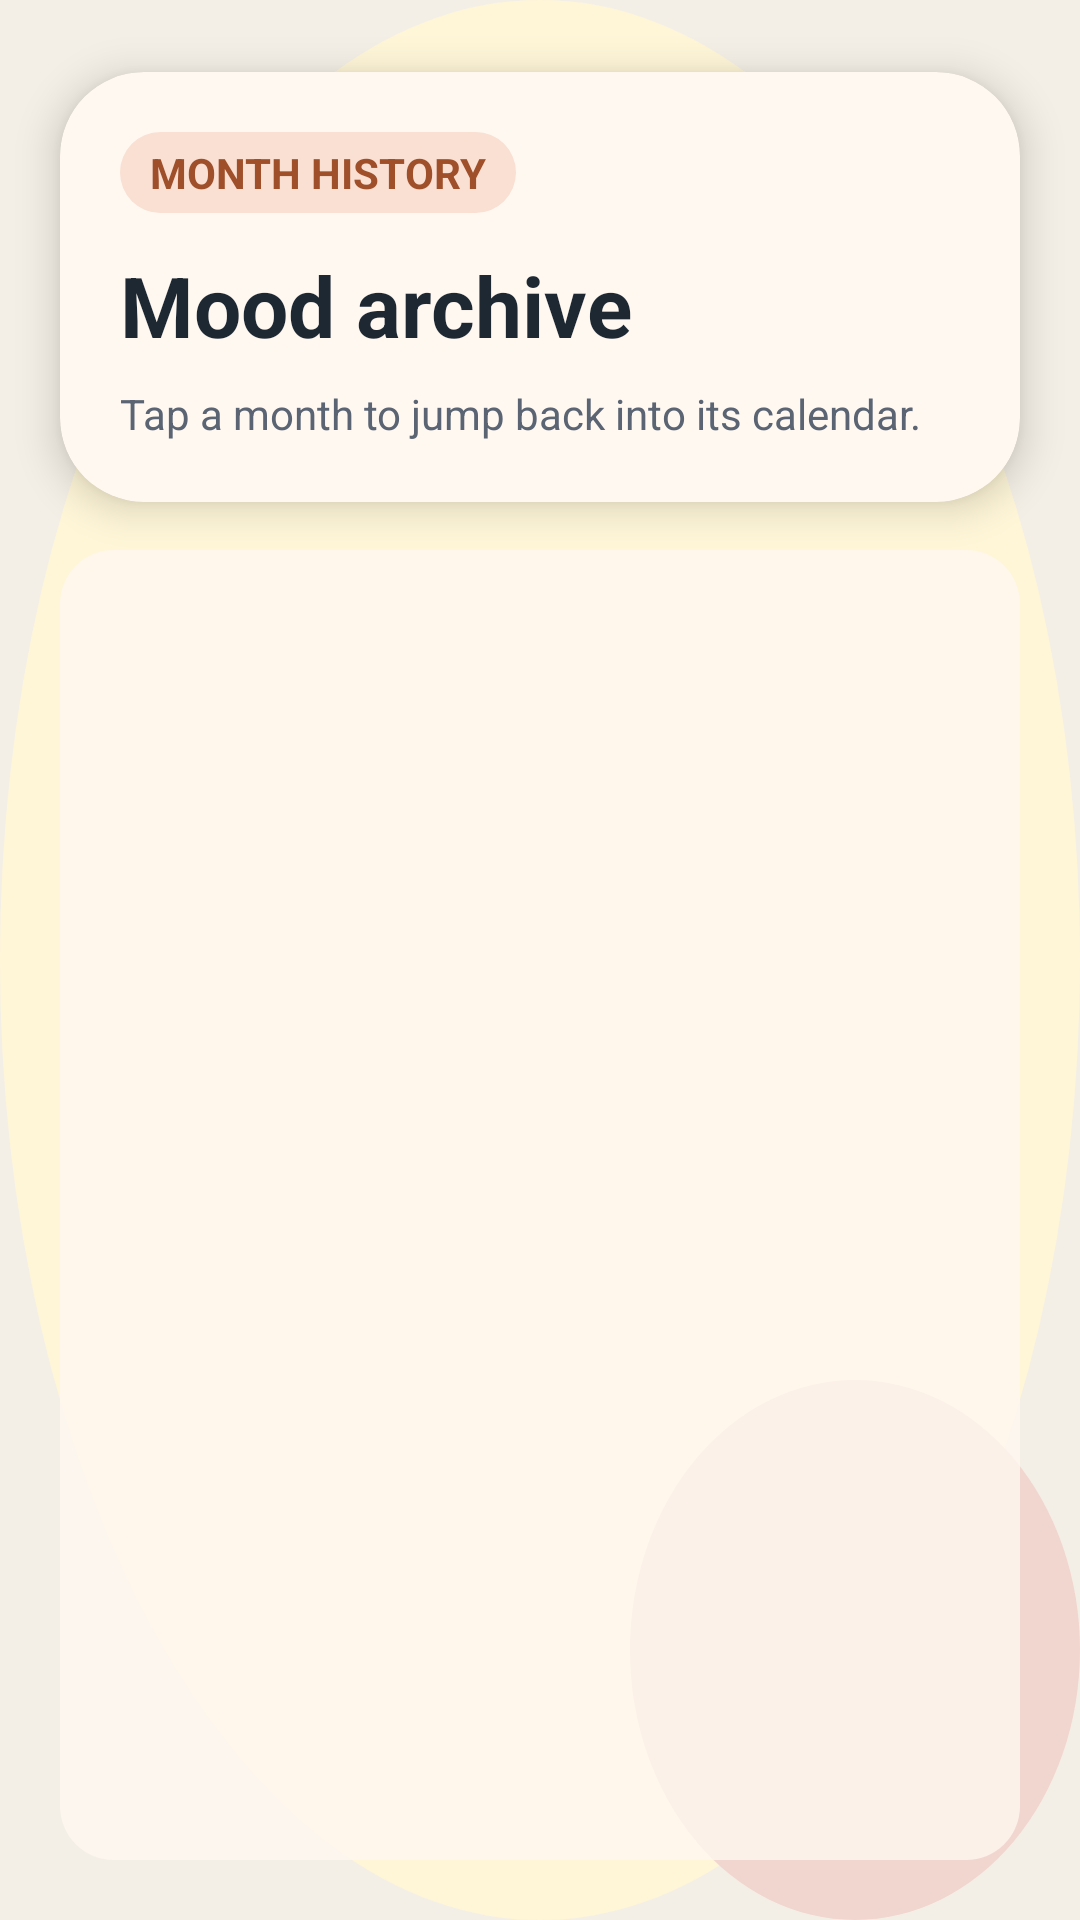

Write the Android layout XML for this screen, with the resource values it uses.
<!-- AndroidManifest.xml: application theme Theme.MoodMosaic -->
<!-- res/layout/activity_history.xml -->
<?xml version="1.0" encoding="utf-8"?>
<androidx.constraintlayout.widget.ConstraintLayout xmlns:android="http://schemas.android.com/apk/res/android"
    xmlns:app="http://schemas.android.com/apk/res-auto"
    xmlns:tools="http://schemas.android.com/tools"
    android:layout_width="match_parent"
    android:layout_height="match_parent"
    android:background="@drawable/main_screen_bg"
    tools:context=".HistoryActivity">

    <androidx.cardview.widget.CardView
        android:id="@+id/historyHeader"
        android:layout_width="0dp"
        android:layout_height="wrap_content"
        android:layout_marginStart="20dp"
        android:layout_marginTop="24dp"
        android:layout_marginEnd="20dp"
        app:cardBackgroundColor="@color/hero_surface"
        app:cardCornerRadius="28dp"
        app:cardElevation="8dp"
        app:layout_constraintEnd_toEndOf="parent"
        app:layout_constraintStart_toStartOf="parent"
        app:layout_constraintTop_toTopOf="parent">

        <LinearLayout
            android:layout_width="match_parent"
            android:layout_height="wrap_content"
            android:orientation="vertical"
            android:padding="20dp">

            <TextView
                android:layout_width="wrap_content"
                android:layout_height="wrap_content"
                android:background="@drawable/chip_bg"
                android:paddingStart="10dp"
                android:paddingTop="4dp"
                android:paddingEnd="10dp"
                android:paddingBottom="4dp"
                android:text="@string/month_history"
                android:textColor="@color/hero_accent"
                android:textStyle="bold" />

            <TextView
                android:layout_width="wrap_content"
                android:layout_height="wrap_content"
                android:layout_marginTop="12dp"
                android:text="@string/history_title"
                android:textColor="@color/ink"
                android:textSize="28sp"
                android:textStyle="bold" />

            <TextView
                android:id="@+id/emptyHistoryLabel"
                android:layout_width="wrap_content"
                android:layout_height="wrap_content"
                android:layout_marginTop="8dp"
                android:text="@string/history_hint"
                android:textColor="@color/ink_soft"
                android:textSize="14sp" />
        </LinearLayout>
    </androidx.cardview.widget.CardView>

    <ListView
        android:id="@+id/historyList"
        android:layout_width="0dp"
        android:layout_height="0dp"
        android:layout_marginStart="20dp"
        android:layout_marginTop="16dp"
        android:layout_marginEnd="20dp"
        android:layout_marginBottom="20dp"
        android:background="@drawable/week_header_bg"
        android:divider="@android:color/transparent"
        android:dividerHeight="10dp"
        android:padding="12dp"
        app:layout_constraintBottom_toBottomOf="parent"
        app:layout_constraintEnd_toEndOf="parent"
        app:layout_constraintStart_toStartOf="parent"
        app:layout_constraintTop_toBottomOf="@id/historyHeader" />

</androidx.constraintlayout.widget.ConstraintLayout>
<!-- resources referenced by this layout -->
<resources>
  <color name="hero_accent">#9F4F2A</color>
  <color name="hero_surface">#FFF8F1</color>
  <color name="ink">#1D2833</color>
  <color name="ink_soft">#5A6472</color>
  <!-- drawable chip_bg (drawable) -->
  <?xml version="1.0" encoding="utf-8"?>
  <shape xmlns:android="http://schemas.android.com/apk/res/android"
      android:shape="rectangle">
      <corners android:radius="999dp" />
      <solid android:color="#F9E0D3" />
  </shape>
  <!-- drawable main_screen_bg (drawable) -->
  <?xml version="1.0" encoding="utf-8"?>
  <layer-list xmlns:android="http://schemas.android.com/apk/res/android">
      <item android:drawable="@color/sand" />
      <item>
          <shape android:shape="oval">
              <size android:width="420dp" android:height="420dp" />
              <solid android:color="#FFF6D8" />
          </shape>
      </item>
      <item android:left="210dp" android:top="460dp">
          <shape android:shape="oval">
              <size android:width="320dp" android:height="320dp" />
              <solid android:color="#F1D6CF" />
          </shape>
      </item>
  </layer-list>
  <!-- drawable week_header_bg (drawable) -->
  <?xml version="1.0" encoding="utf-8"?>
  <shape xmlns:android="http://schemas.android.com/apk/res/android"
      android:shape="rectangle">
      <corners android:radius="18dp" />
      <solid android:color="#CCFFF8F1" />
  </shape>
  <string name="history_hint">Tap a month to jump back into its calendar.</string>
  <string name="history_title">Mood archive</string>
  <string name="month_history">MONTH HISTORY</string>
  <style name="Theme.MoodMosaic" parent="Theme.AppCompat.Light.NoActionBar">
          <item name="android:statusBarColor" tools:targetApi="l">@color/sand</item>
          <item name="android:navigationBarColor">@color/sand</item>
      </style>
  <color name="sand">#F4EFE6</color>
</resources>
